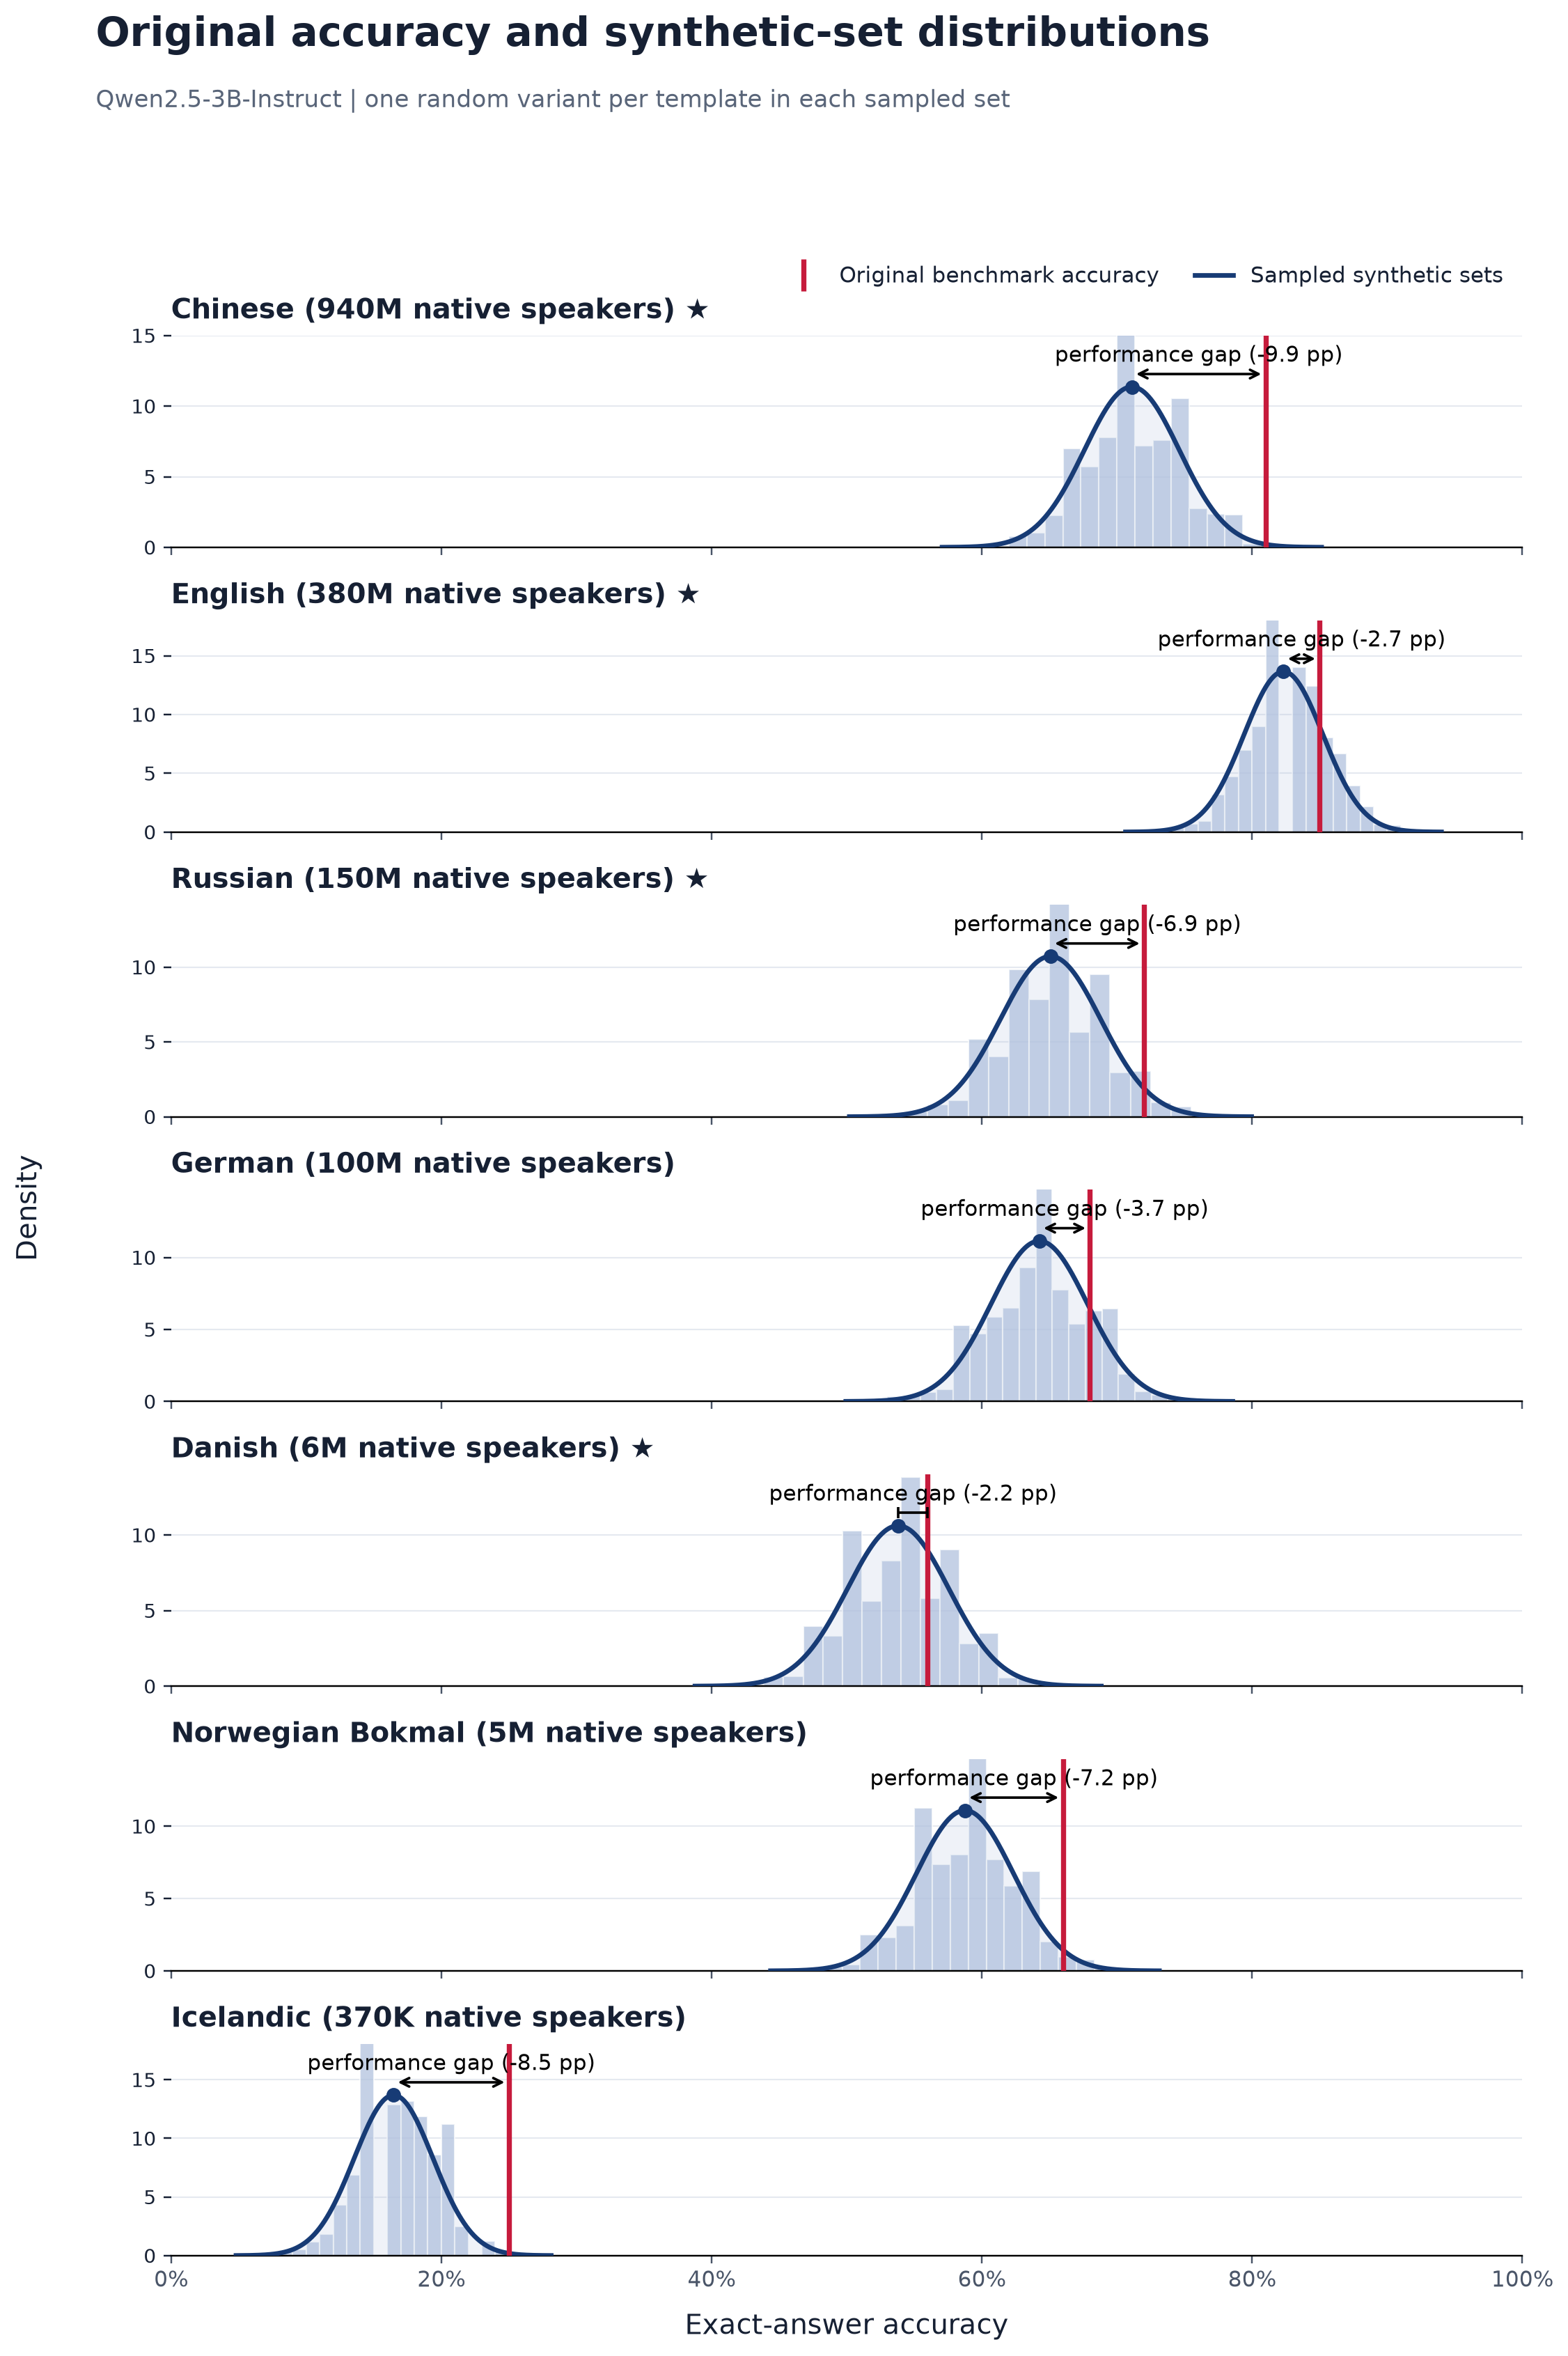

Data behind this chart, as committed beside it:
language, language_label, original_accuracy, synthetic_sampled_mean, synthetic_sampled_std, synthetic_minus_original_pp, paired_models, source_templates, sampled_sets
zho, Chinese, 0.81, 0.711, 0.03511, -9.898, 1, 100, 2000
eng, English, 0.85, 0.8233, 0.02922, -2.674, 1, 100, 2000
rus, Russian, 0.72, 0.6508, 0.03721, -6.918, 1, 100, 2000
deu, German, 0.68, 0.6425, 0.03579, -3.747, 1, 100, 2000
dan, Danish, 0.56, 0.5381, 0.03758, -2.194, 1, 100, 2000
nob, Norwegian Bokmal, 0.66, 0.5875, 0.03597, -7.248, 1, 100, 2000
isl, Icelandic, 0.25, 0.1647, 0.02915, -8.532, 1, 100, 2000
